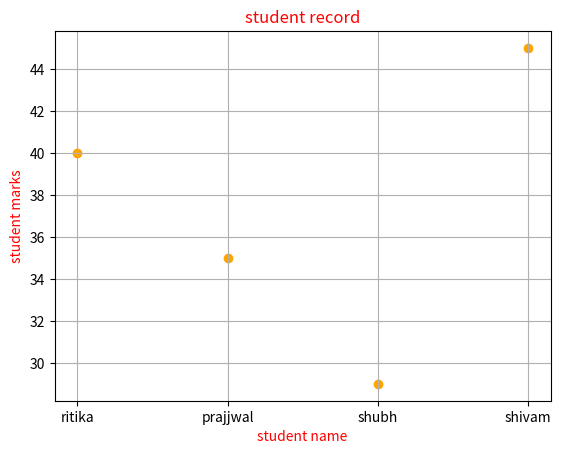

Here is the Python script that generated this plot:
import matplotlib.pyplot as plt
name=["ritika","prajjwal","shubh","shivam"]
marks=[40,35,29,45]
plt.scatter(name,marks,color="orange")
plt.title("student record",color="red")
plt.xlabel("student name",color="red")
plt.ylabel("student marks",color="red")
plt.grid(True)
plt.savefig("scatter_data1.png")
plt.show()
